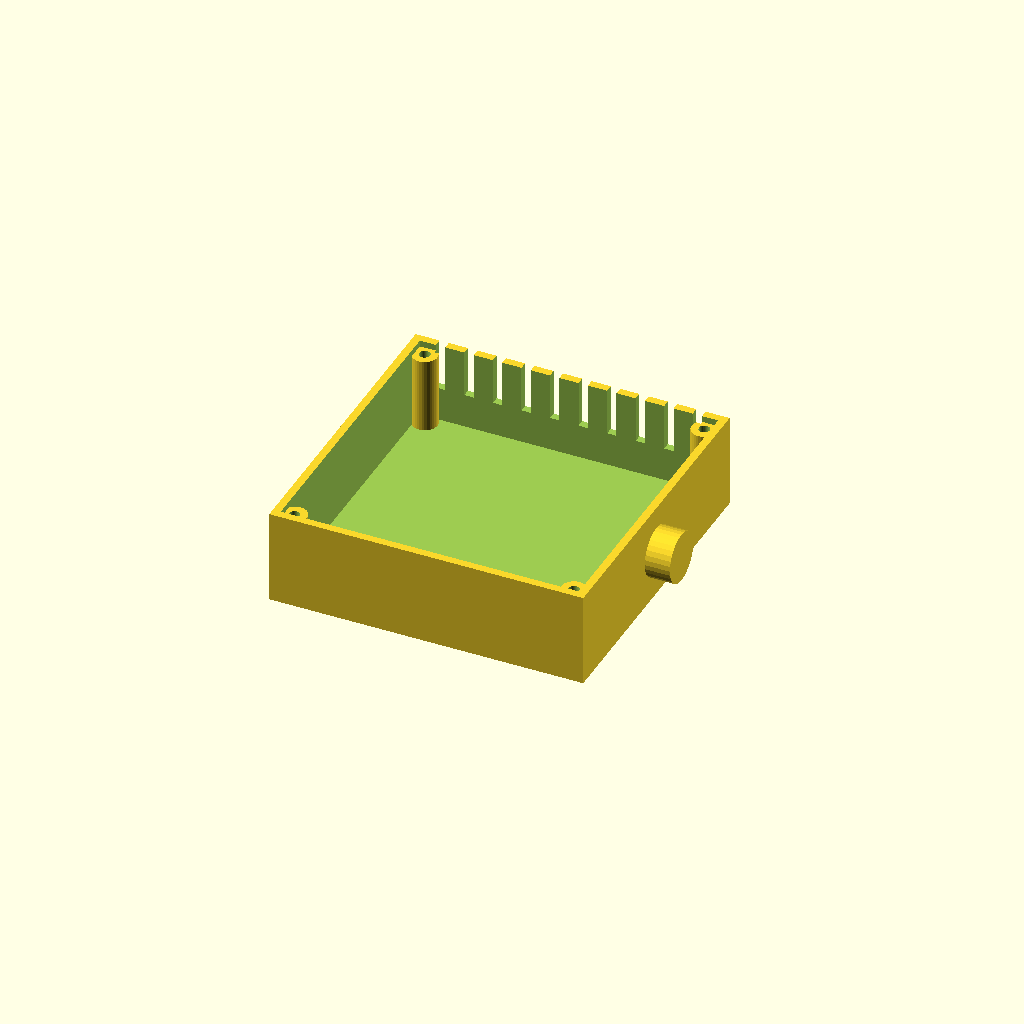
Cell 1: rendered with the file's own defaults.
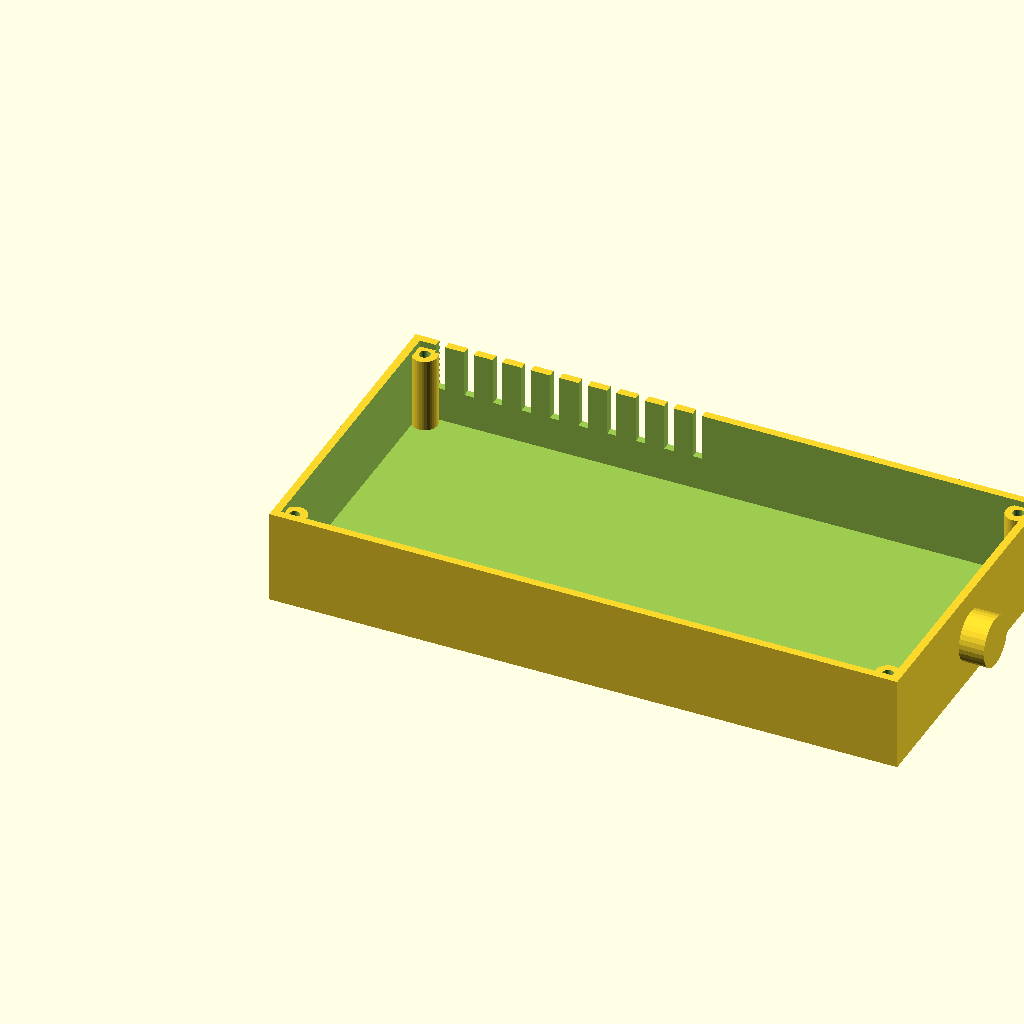
Cell 2 — length set to 200, the other parameters unchanged.
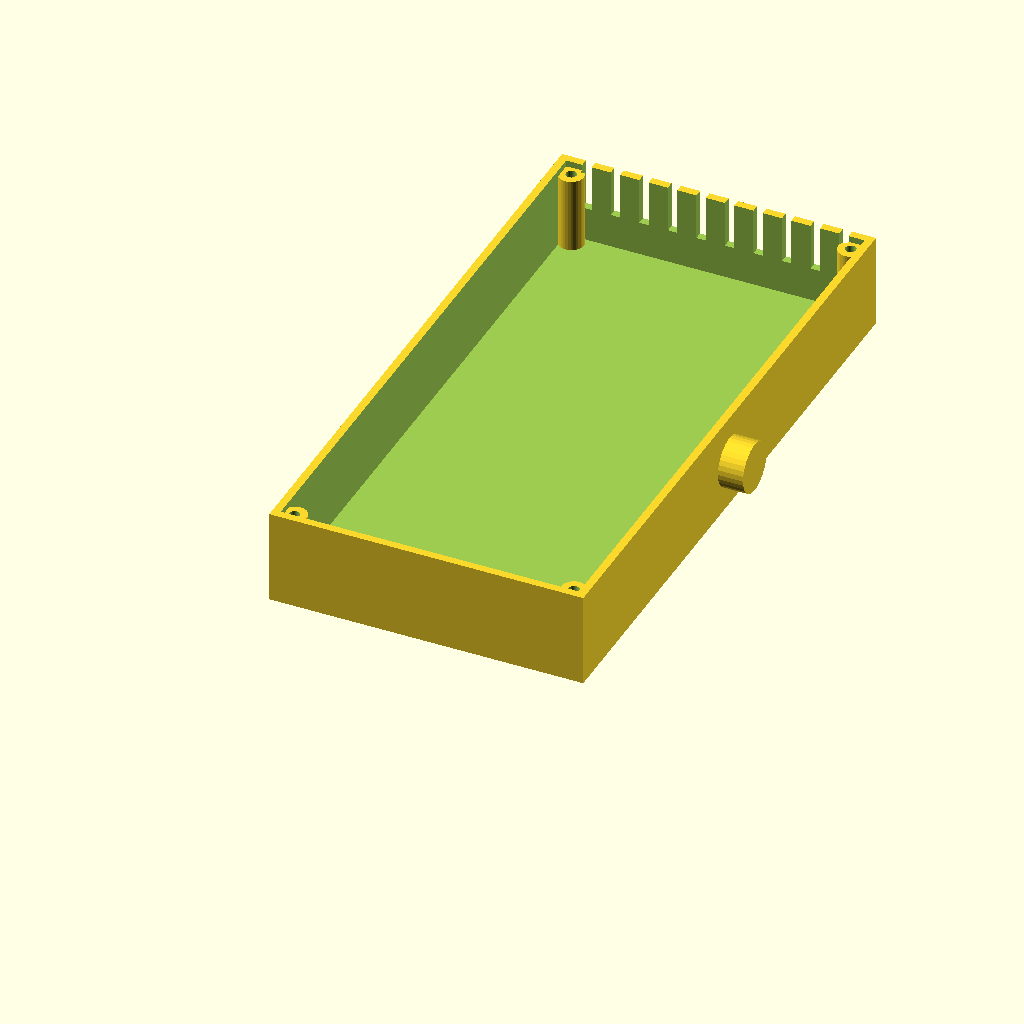
Cell 3: width = 200 (everything else at default).
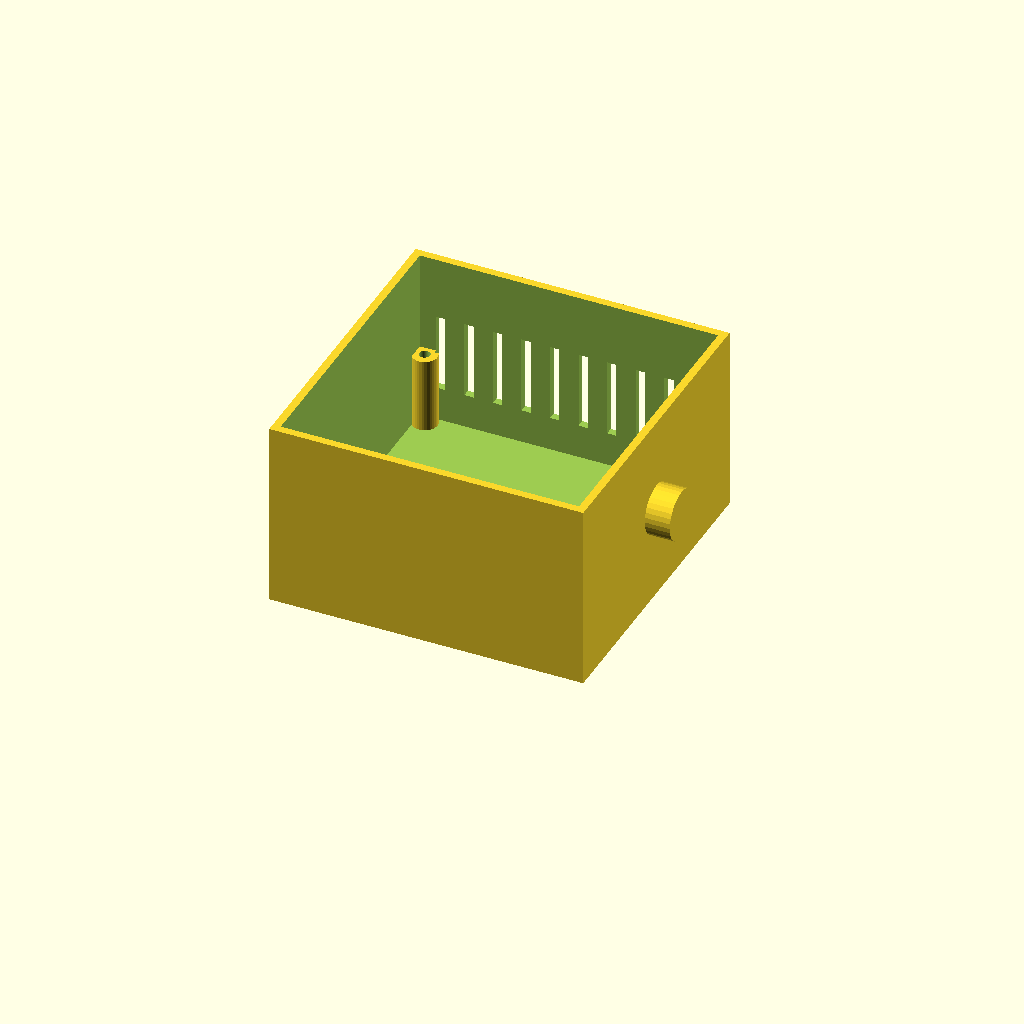
Cell 4: height = 60 (everything else at default).
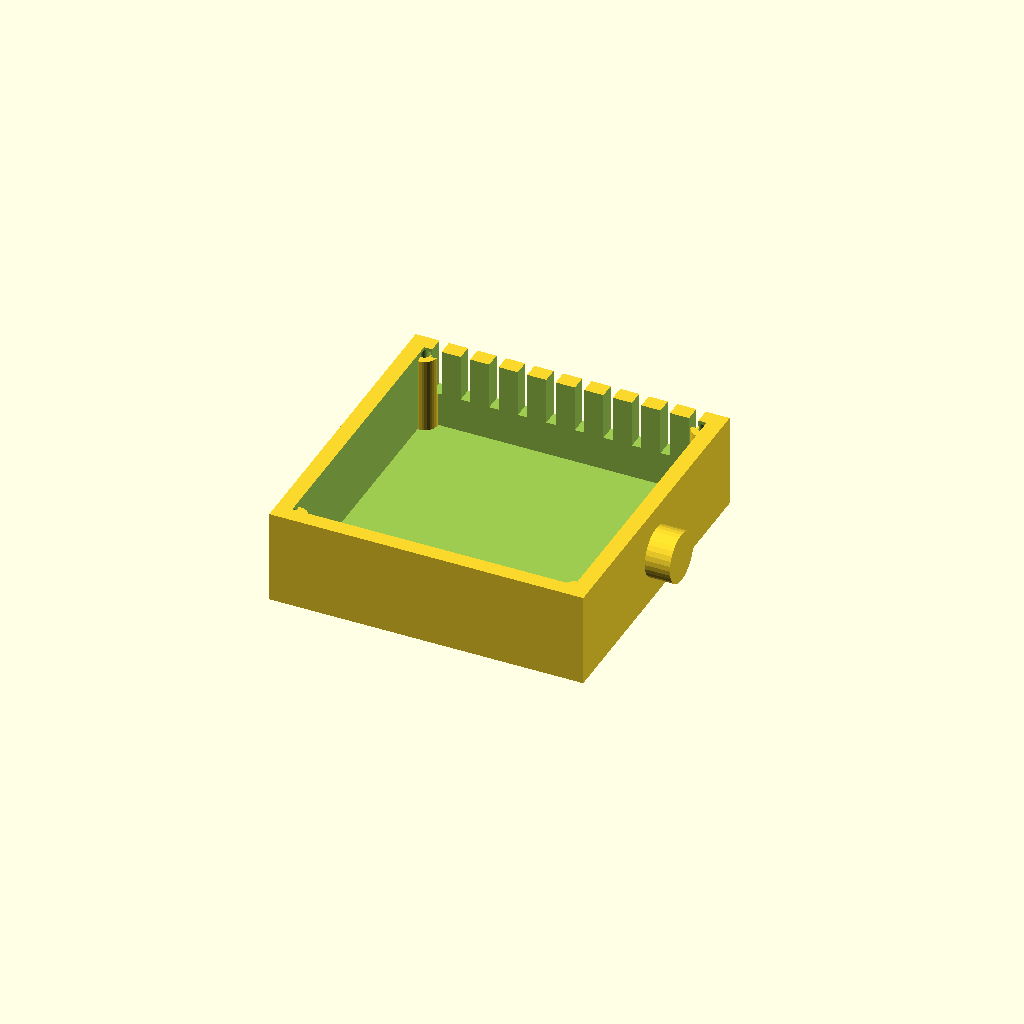
Cell 5 — wall set to 5, the other parameters unchanged.
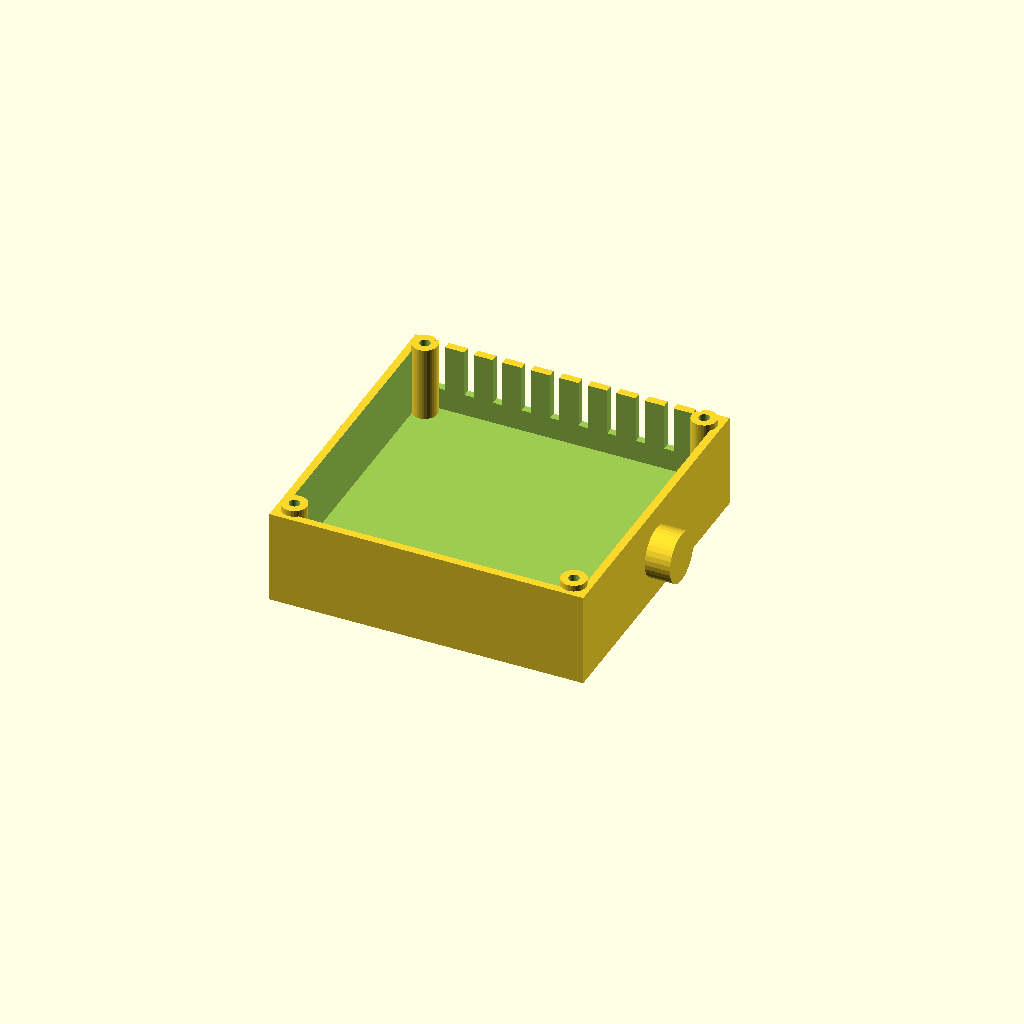
Cell 6 — floor_t set to 8, the other parameters unchanged.
All cells are drawn from one camera (rotation 55°, 0°, 25°, orthographic, colour scheme Cornfield), so only the parameter changes between them.
The OpenSCAD source (optional_data/data/gen2/enclosures/part_0069.scad):
$fn = 32;

// ----------------------------------------------------------------------
// Enclosure body: 100 x 100 x 30 mm, wall 2.5 mm
// ----------------------------------------------------------------------

// --- parameters (mm) ---
length = 100;             // outside length, X
width = 100;              // outside width, Y
height = 30;              // outside height, Z
wall = 2.5;               // side wall thickness
floor_t = 4;              // floor thickness
boss_d = 8;               // corner boss diameter
boss_h = 24;              // corner boss height above the floor
boss_hole_d = 3.4;        // lid screw clearance in the boss
boss_lip = 5.5;           // boss centre inset from the corner
vent_slots = 10;          // vent slots in the long wall
vent_w = 3;               // vent slot width
vent_h = 25;              // vent slot height
vent_pitch = 9.09;        // vent slot pitch
vent_z = 15;              // vent slot sill height
nipple_d = 16;            // cable gland boss diameter
nipple_h = 8;             // cable gland boss height
nipple_bore = 8;          // cable gland bore

module shell() {
  difference() {
    cube([length, width, height]);
    /* hollow, open at the top */
    translate([wall, wall, floor_t])
      cube([length - 2 * wall, width - 2 * wall, height]);
  }
}

module bosses() {
  /* corner bosses, sunk 1 mm into the floor */
  for (sx = [0, 1]) for (sy = [0, 1])
    translate([sx * (length - 2 * boss_lip) + boss_lip, sy * (width - 2 * boss_lip) + boss_lip, floor_t - 1])
      cylinder(h = boss_h + 1, d = boss_d);
}

module gland() {
  /* boss on the short wall, sunk 1 mm into it */
  translate([length - 1, width / 2, height * 0.5]) rotate([0, 90, 0])
    cylinder(h = nipple_h + 1, d = nipple_d);
}

difference() {
  union() {
    shell();
    bosses();
    gland();
  }
  /* boss screw holes */
  for (sx = [0, 1]) for (sy = [0, 1])
    translate([sx * (length - 2 * boss_lip) + boss_lip, sy * (width - 2 * boss_lip) + boss_lip, -1]) cylinder(h = floor_t + boss_h + 2, d = boss_hole_d);
  /* vent grille in the +Y wall */
  for (i = [0 : vent_slots - 1]) translate([vent_pitch * (i + 1) - vent_w / 2, width - wall - 1, vent_z]) cube([vent_w, wall + 2, vent_h]);
  translate([length, width / 2, height * 0.5]) rotate([0, 90, 0]) translate([0, 0, -nipple_h - 2]) cylinder(h = nipple_h + wall + 4, d = nipple_bore);
}
Parameter table extracted from the source (name, type, default, range or options):
length: number, default 100
width: number, default 100
height: number, default 30
wall: number, default 2.5
floor_t: number, default 4
boss_d: number, default 8
boss_h: number, default 24
boss_hole_d: number, default 3.4
boss_lip: number, default 5.5
vent_slots: number, default 10
vent_w: number, default 3
vent_h: number, default 25
vent_pitch: number, default 9.09
vent_z: number, default 15
nipple_d: number, default 16
nipple_h: number, default 8
nipple_bore: number, default 8
